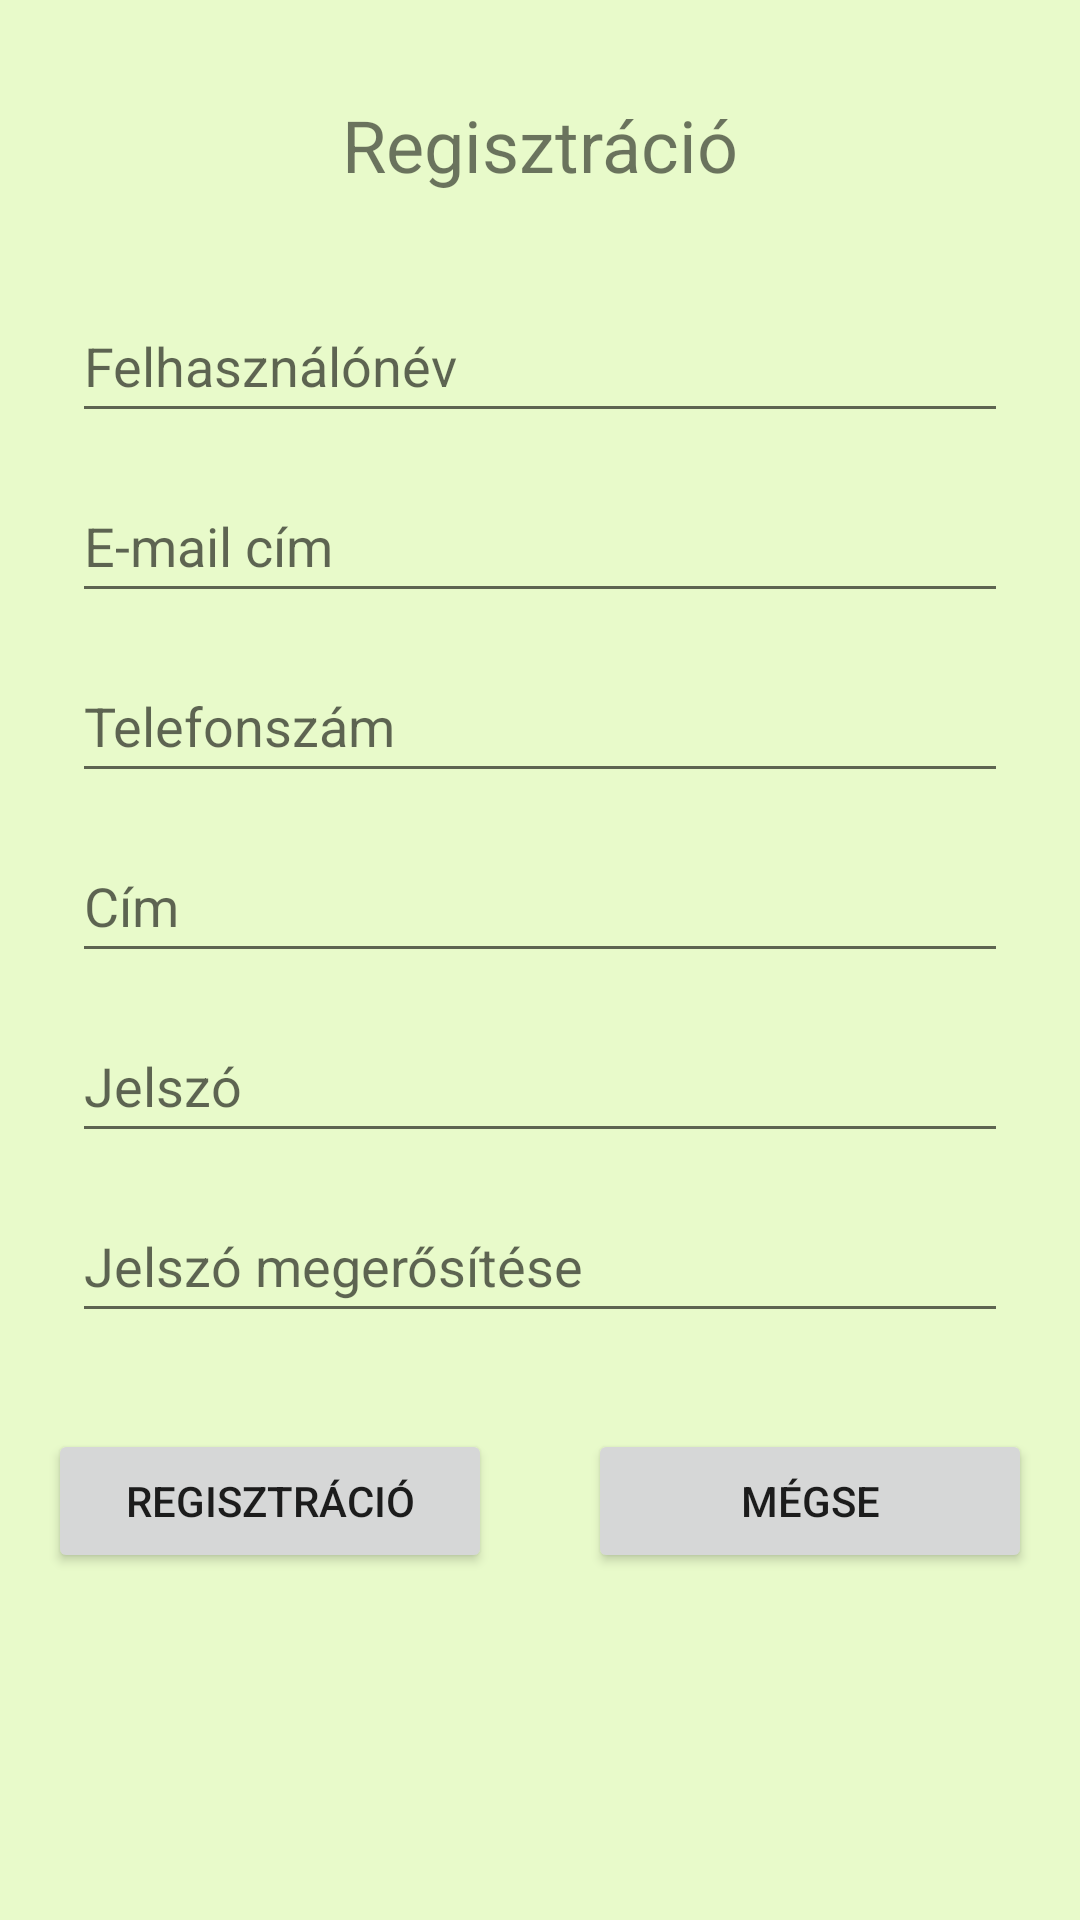

This screen was rendered from an Android layout file. Write that file and the resources it references.
<!-- AndroidManifest.xml: application theme Theme.GadgetShop -->
<!-- res/layout/activity_register.xml -->
<?xml version="1.0" encoding="utf-8"?>
<androidx.constraintlayout.widget.ConstraintLayout xmlns:android="http://schemas.android.com/apk/res/android"
    xmlns:app="http://schemas.android.com/apk/res-auto"
    xmlns:tools="http://schemas.android.com/tools"
    android:layout_width="match_parent"
    android:layout_height="match_parent"
    android:background="#E8FACA"
    tools:context=".RegisterActivity">

    <EditText
        android:id="@+id/editTextPersonName"
        android:layout_width="match_parent"
        android:layout_height="wrap_content"
        android:layout_marginStart="24dp"
        android:layout_marginEnd="24dp"
        android:layout_marginBottom="12dp"
        android:ems="10"
        android:hint="@string/username"
        android:inputType="textPersonName"
        android:minHeight="48dp"
        app:layout_constraintBottom_toTopOf="@+id/editTextEmailAddress"
        app:layout_constraintEnd_toEndOf="@+id/textView"
        app:layout_constraintStart_toStartOf="@+id/textView"
        app:layout_constraintTop_toBottomOf="@+id/textView" />

    <EditText
        android:id="@+id/editTextEmailAddress"
        android:layout_width="match_parent"
        android:layout_height="wrap_content"
        android:layout_marginStart="24dp"
        android:layout_marginEnd="24dp"
        android:layout_marginBottom="12dp"
        android:ems="10"
        android:hint="@string/email"
        android:inputType="textEmailAddress"
        android:minHeight="48dp"
        app:layout_constraintBottom_toTopOf="@+id/editTextPhone"
        app:layout_constraintEnd_toEndOf="@+id/editTextPersonName"
        app:layout_constraintStart_toStartOf="@+id/editTextPersonName"
        app:layout_constraintTop_toBottomOf="@+id/editTextPersonName" />

    <EditText
        android:id="@+id/editTextPhone"
        android:layout_width="match_parent"
        android:layout_height="wrap_content"
        android:layout_marginStart="24dp"
        android:layout_marginEnd="24dp"
        android:layout_marginBottom="12dp"
        android:ems="10"
        android:hint="@string/phone"
        android:inputType="phone"
        android:minHeight="48dp"
        app:layout_constraintBottom_toTopOf="@+id/editTextPostalAddress"
        app:layout_constraintEnd_toEndOf="@+id/editTextEmailAddress"
        app:layout_constraintStart_toStartOf="@+id/editTextEmailAddress"
        app:layout_constraintTop_toBottomOf="@+id/editTextEmailAddress" />

    <EditText
        android:id="@+id/editTextPostalAddress"
        android:layout_width="match_parent"
        android:layout_height="wrap_content"
        android:layout_marginStart="24dp"
        android:layout_marginEnd="24dp"
        android:layout_marginBottom="12dp"
        android:ems="10"
        android:hint="@string/address"
        android:inputType="textPostalAddress"
        android:minHeight="48dp"
        app:layout_constraintBottom_toTopOf="@+id/editTextPassword"
        app:layout_constraintEnd_toEndOf="@+id/editTextPhone"
        app:layout_constraintHorizontal_bias="0.502"
        app:layout_constraintStart_toStartOf="@+id/editTextPhone"
        app:layout_constraintTop_toBottomOf="@+id/editTextPhone" />

    <EditText
        android:id="@+id/editTextPassword"
        android:layout_width="match_parent"
        android:layout_height="wrap_content"
        android:layout_marginStart="24dp"
        android:layout_marginEnd="24dp"
        android:layout_marginBottom="12dp"
        android:ems="10"
        android:hint="@string/password"
        android:inputType="textPassword"
        android:minHeight="48dp"
        app:layout_constraintBottom_toTopOf="@+id/editTextPasswordAgain"
        app:layout_constraintEnd_toEndOf="@+id/editTextPostalAddress"
        app:layout_constraintHorizontal_bias="0.502"
        app:layout_constraintStart_toStartOf="@+id/editTextPostalAddress"
        app:layout_constraintTop_toBottomOf="@+id/editTextPostalAddress" />

    <EditText
        android:id="@+id/editTextPasswordAgain"
        android:layout_width="match_parent"
        android:layout_height="wrap_content"
        android:layout_marginStart="24dp"
        android:layout_marginEnd="24dp"
        android:ems="10"
        android:hint="@string/password2"
        android:inputType="textPassword"
        android:minHeight="48dp"
        app:layout_constraintBottom_toTopOf="@+id/linearLayout"
        app:layout_constraintEnd_toEndOf="@+id/editTextPassword"
        app:layout_constraintHorizontal_bias="0.502"
        app:layout_constraintStart_toStartOf="@+id/editTextPassword"
        app:layout_constraintTop_toBottomOf="@+id/editTextPassword" />

    <TextView
        android:id="@+id/textView"
        android:layout_width="wrap_content"
        android:layout_height="wrap_content"
        android:layout_marginTop="32dp"
        android:layout_marginBottom="32dp"
        android:text="@string/register"
        android:textSize="24sp"
        app:layout_constraintBottom_toTopOf="@+id/editTextPersonName"
        app:layout_constraintEnd_toEndOf="parent"
        app:layout_constraintStart_toStartOf="parent"
        app:layout_constraintTop_toTopOf="parent" />

    <LinearLayout
        android:id="@+id/linearLayout"
        android:layout_width="match_parent"
        android:layout_height="wrap_content"
        android:layout_marginTop="32dp"
        android:orientation="horizontal"
        app:layout_constraintEnd_toEndOf="parent"
        app:layout_constraintStart_toStartOf="parent"
        app:layout_constraintTop_toBottomOf="@+id/editTextPasswordAgain">

        <Button
            android:id="@+id/button3"
            android:layout_width="90dp"
            android:layout_height="wrap_content"
            android:layout_marginStart="16dp"
            android:layout_marginEnd="16dp"
            android:layout_weight="1"
            android:onClick="register"
            android:text="@string/register" />

        <Button
            android:id="@+id/button4"
            android:layout_width="90dp"
            android:layout_height="wrap_content"
            android:layout_marginStart="16dp"
            android:layout_marginEnd="16dp"
            android:layout_weight="1"
            android:onClick="cancel"
            android:text="@string/cancel"
            app:layout_constraintEnd_toEndOf="parent"
            app:layout_constraintStart_toStartOf="parent" />
    </LinearLayout>

</androidx.constraintlayout.widget.ConstraintLayout>
<!-- resources referenced by this layout -->
<resources>
  <string name="address">Cím</string>
  <string name="cancel">Mégse</string>
  <string name="email">E-mail cím</string>
  <string name="password">Jelszó</string>
  <string name="password2">Jelszó megerősítése</string>
  <string name="phone">Telefonszám</string>
  <string name="register">Regisztráció</string>
  <string name="username">Felhasználónév</string>
  <style name="Theme.GadgetShop" parent="Theme.MaterialComponents.DayNight.DarkActionBar">
          
          <item name="colorPrimary">@color/green</item>
          <item name="colorPrimaryVariant">@color/darkgreen</item>
          <item name="colorOnPrimary">@color/white</item>
          
          <item name="colorSecondary">@color/teal_200</item>
          <item name="colorSecondaryVariant">@color/teal_700</item>
          <item name="colorOnSecondary">@color/black</item>
          
          <item name="android:statusBarColor" tools:targetApi="l">?attr/colorPrimaryVariant</item>
          
      </style>
  <color name="green">#1DB528</color>
  <color name="darkgreen">#208F28</color>
  <color name="white">#FFFFFFFF</color>
  <color name="teal_200">#FF03DAC5</color>
  <color name="teal_700">#FF018786</color>
  <color name="black">#FF000000</color>
</resources>
